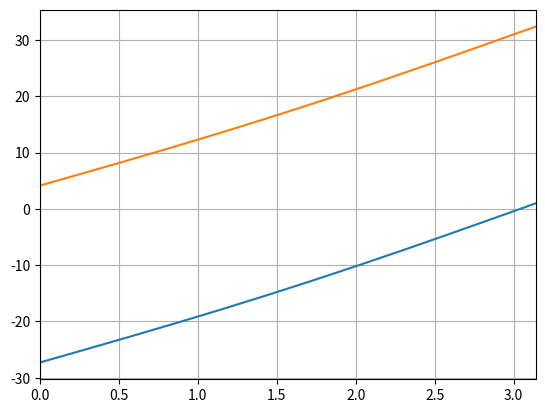

This chart was generated by the following Python code:
import numpy as np
import matplotlib.pyplot as plt

N = 10
dh = np.pi / (N + 1)
A = [1 / dh ** 2] * N
B = [-2 / dh ** 2] * N
C = [1 / dh ** 2] * N
D = np.sin(np.linspace(dh, np.pi - dh, N)).tolist()
BOUND_CONDITION = 4
# 0 - function at the bounds
# 1 - derivative(left) and function(right) at the opposite bounds,
# 2 - derivative(right) and function(left) at the opposite bounds
# print(dh)
# bound cndition
# y(0) = a
ba = 1
# y(pi) = b
bb = 1
# y'(0) = c
bc = 0
# y'(pi) = d
bd = 10


def func_l(t):
    return 0


def func_r(t):
    return 0


def run_through(a, b, c, d):
    L = len(a)
    # a[0] = 0
    # c[L-1] = 0
    ans = [0] * L
    for i in range(1, L):
        ksi = a[i] / b[i - 1]
        a[i] = 0
        b[i] = b[i] - ksi * c[i - 1]
        d[i] = d[i] - ksi * d[i - 1]
    ans[L - 1] = (d[L - 1] / b[L - 1])
    for i in range(L - 2, -1, -1):
        ans[i] = ((d[i] - c[i] * ans[i + 1]) / b[i])
    return ans


def run_through_periodic(a, b, c, d):
    L = len(a)
    d_n = d[L - 1]
    b_n = b[L - 1]
    v, u_minus = [0] * (L - 2), [0] * (L - 2)
    v[0], u_minus[0] = c[L - 1], -a[0]
    u_minus.append(-c[L - 2])
    v.append(c[L - 1])
    p = run_through(a[:-1], b[:-1], c[:-1], d[:-1])
    q = run_through(a[:-1], b[:-1], c[:-1], u_minus[:])
    ans = [0] * L
    ans[L - 1] = (d[L - 1] - c[L - 1] * p[0] - a[L - 1] * p[L - 2]) / (b_n + c[L - 1] * q[0] + a[L - 1] * q[L - 2])
    x_n = ans[L - 1]
    for i in range(L - 2, -1, -1):
        ans[i] = p[i] + x_n * q[i]
    return ans


def main():
    # boundary conditions y(0) = y(pi) = 0 -> solution y(x) = - sin(x)
    # if y(0) = y(pi) and y'(0) = y'(pi) doesn't have any solutions
    if BOUND_CONDITION == 0:
        A[0] = 0
    elif BOUND_CONDITION == 1:
        A[0] = 0
        B[0] = -1 / dh ** 2
    elif BOUND_CONDITION == 2:
        A[0] = 0
        B[N - 1] = -1 / dh ** 2
    elif BOUND_CONDITION == 3:
        A[0] = 0
        B[0] = -1 / dh ** 2
    elif BOUND_CONDITION == 4:
        A[0] = 0
        B[N - 1] = -1 / dh ** 2
    xspace = np.linspace(0, np.pi, N + 2)
    xspace_cont = np.linspace(0, np.pi, 10000)
    # print(run_through(A,B,C,D))
    sol = run_through(A, B, C, D)
    if BOUND_CONDITION == 0:
        sol = [0] + sol + [0]
        sol = sol - ba * (xspace - np.pi) / np.pi + bb * xspace / np.pi
        c1 = ba
        c2 = (bb - ba) / np.pi
    elif BOUND_CONDITION == 1:
        sol = [sol[0]] + sol + [0]
        sol = sol + bc * (xspace - np.pi) + bb
        c1 = bb - (bc + 1) * np.pi
        c2 = bc + 1
    elif BOUND_CONDITION == 2:
        sol = [0] + sol + [sol[-1]]
        sol = sol + bd * xspace + ba
        c1 = ba
        c2 = bd - 1
    elif BOUND_CONDITION == 3:
        sol = [sol[0]] + sol + [0]
        sol = sol + bc * xspace + ba - sol[0]
        c1 = ba
        c2 = bc + 1
    elif BOUND_CONDITION == 4:
        sol = [0] + sol + [sol[-1]]
        sol = sol + bd * (xspace - np.pi) + bb - sol[-1]
        c1 = bb - (bc - 1) * np.pi
        c2 = bd - 1
    plt.plot(np.linspace(0, np.pi, N + 2), sol)
    # solution y = -sin(x) + c1*x + c2
    # y(0) = a
    # y(pi) = (b-a+sin(L))/L
    plt.plot(xspace_cont, -np.sin(xspace_cont) + c2 * xspace_cont + c1)
    plt.xlim([0, np.pi])
    # plt.ylim([-1.1, 0])
    plt.grid()
    plt.show()


if __name__ == '__main__':
    main()
